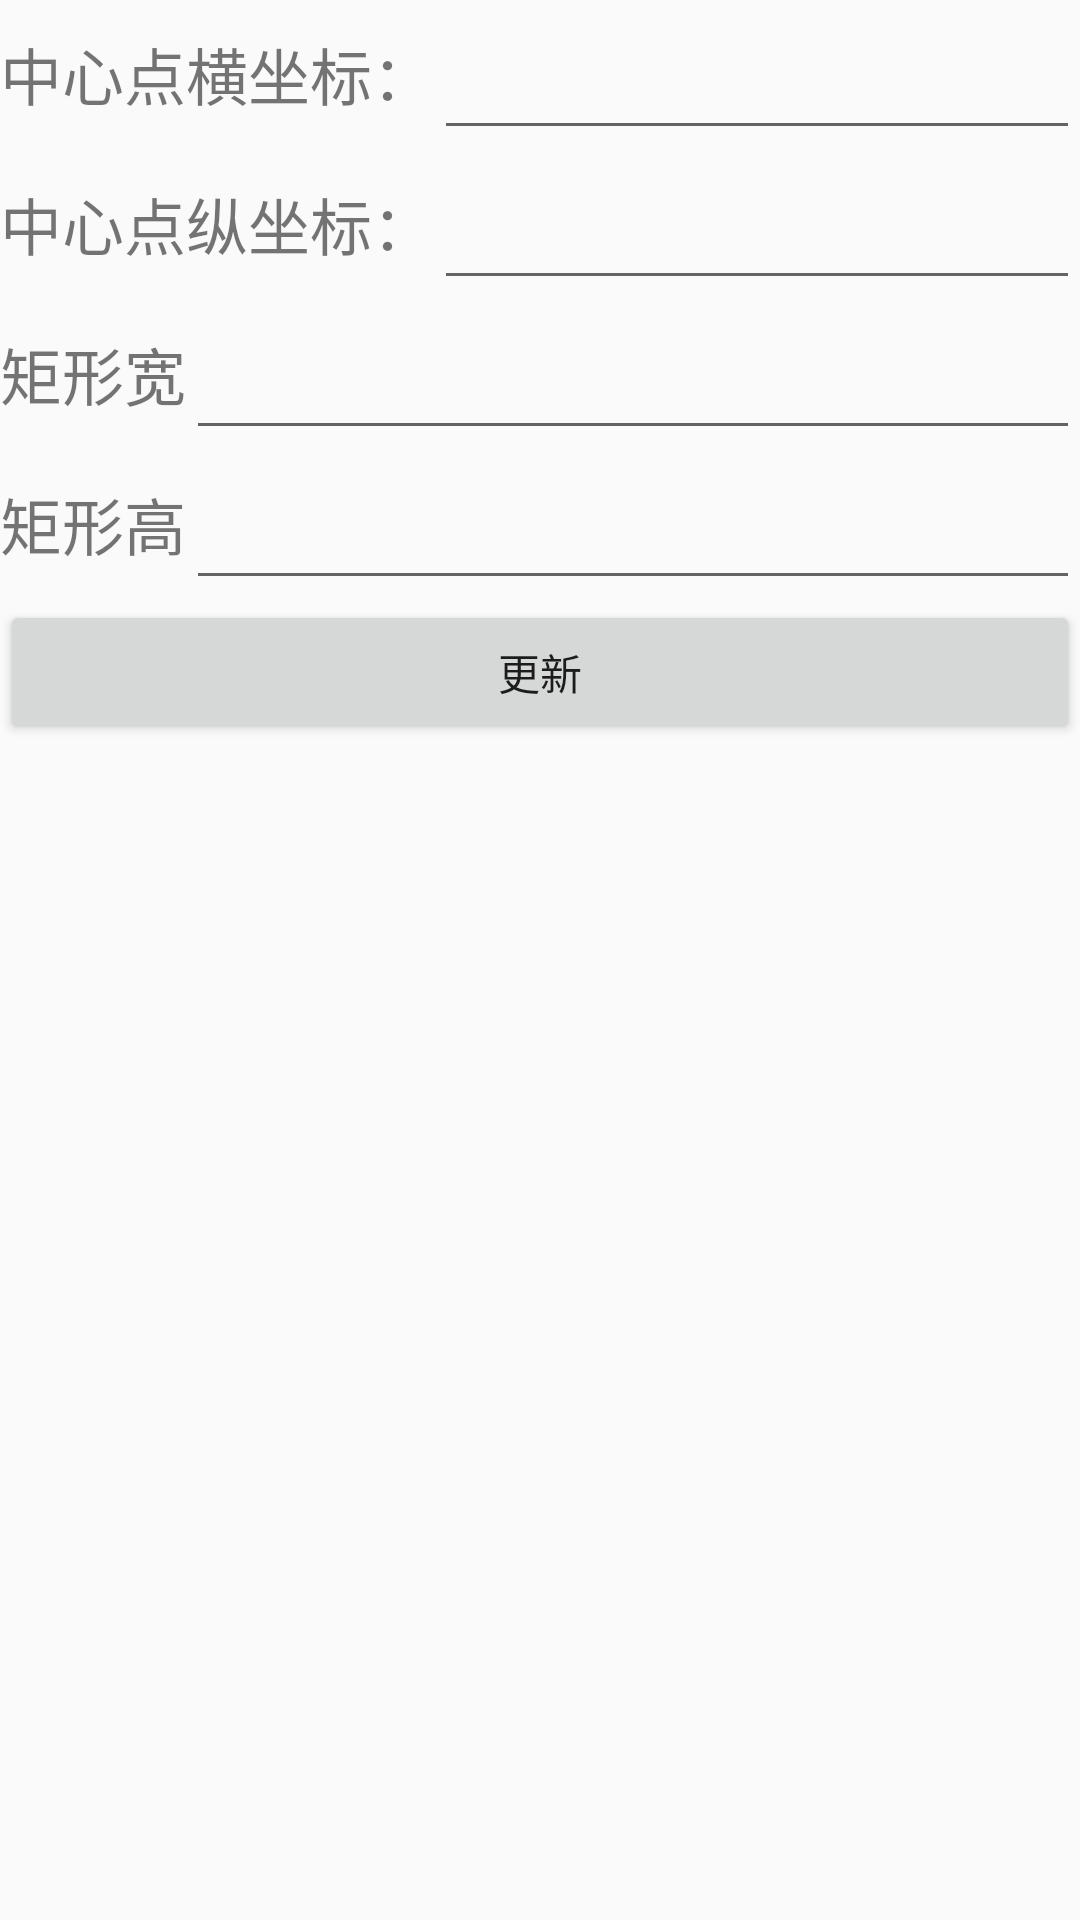

Layout XML and referenced resources for this Android screen:
<!-- AndroidManifest.xml: application theme AppTheme -->
<!-- res/layout/activity_param_input.xml -->
<?xml version="1.0" encoding="utf-8"?>
<LinearLayout xmlns:android="http://schemas.android.com/apk/res/android"
    xmlns:tools="http://schemas.android.com/tools"
    android:layout_width="match_parent"
    android:layout_height="match_parent"
    android:orientation="vertical"
    tools:context=".ParamInputActivity">

    <LinearLayout
        android:layout_width="match_parent"
        android:layout_height="50dp"
        android:orientation="horizontal">

        <TextView
            android:layout_width="wrap_content"
            android:layout_height="wrap_content"
            android:text="中心点横坐标："
            android:textSize="10pt" />

        <EditText
            android:id="@+id/centerX"
            android:layout_width="match_parent"
            android:layout_height="match_parent"
            android:inputType="number" />
    </LinearLayout>

    <LinearLayout
        android:layout_width="match_parent"
        android:layout_height="50dp"
        android:orientation="horizontal">

        <TextView
            android:layout_width="wrap_content"
            android:layout_height="wrap_content"
            android:text="中心点纵坐标："
            android:textSize="10pt" />

        <EditText
            android:id="@+id/centerY"
            android:layout_width="match_parent"
            android:layout_height="match_parent"
            android:inputType="number" />
    </LinearLayout>

    <LinearLayout
        android:layout_width="match_parent"
        android:layout_height="50dp"
        android:orientation="horizontal">

        <TextView
            android:layout_width="wrap_content"
            android:layout_height="wrap_content"
            android:text="矩形宽"
            android:textSize="10pt" />

        <EditText
            android:id="@+id/recwidth"
            android:layout_width="match_parent"
            android:layout_height="match_parent"
            android:inputType="number" />
    </LinearLayout>

    <LinearLayout
        android:layout_width="match_parent"
        android:layout_height="50dp"
        android:orientation="horizontal">

        <TextView
            android:layout_width="wrap_content"
            android:layout_height="wrap_content"
            android:text="矩形高"
            android:textSize="10pt" />

        <EditText
            android:id="@+id/recheight"
            android:layout_width="match_parent"
            android:layout_height="match_parent"
            android:inputType="number" />
    </LinearLayout>

    <Button
        android:id="@+id/update"
        android:layout_width="match_parent"
        android:layout_height="wrap_content"
        android:text="更新" />
</LinearLayout>
<!-- resources referenced by this layout -->
<resources>
  <style name="AppTheme" parent="Theme.AppCompat.Light.DarkActionBar">
          
          <item name="colorPrimary">@color/colorPrimary</item>
          <item name="colorPrimaryDark">@color/colorPrimaryDark</item>
          <item name="colorAccent">@color/colorAccent</item>
      </style>
  <color name="colorPrimary">#008577</color>
  <color name="colorPrimaryDark">#00574B</color>
  <color name="colorAccent">#D81B60</color>
</resources>
